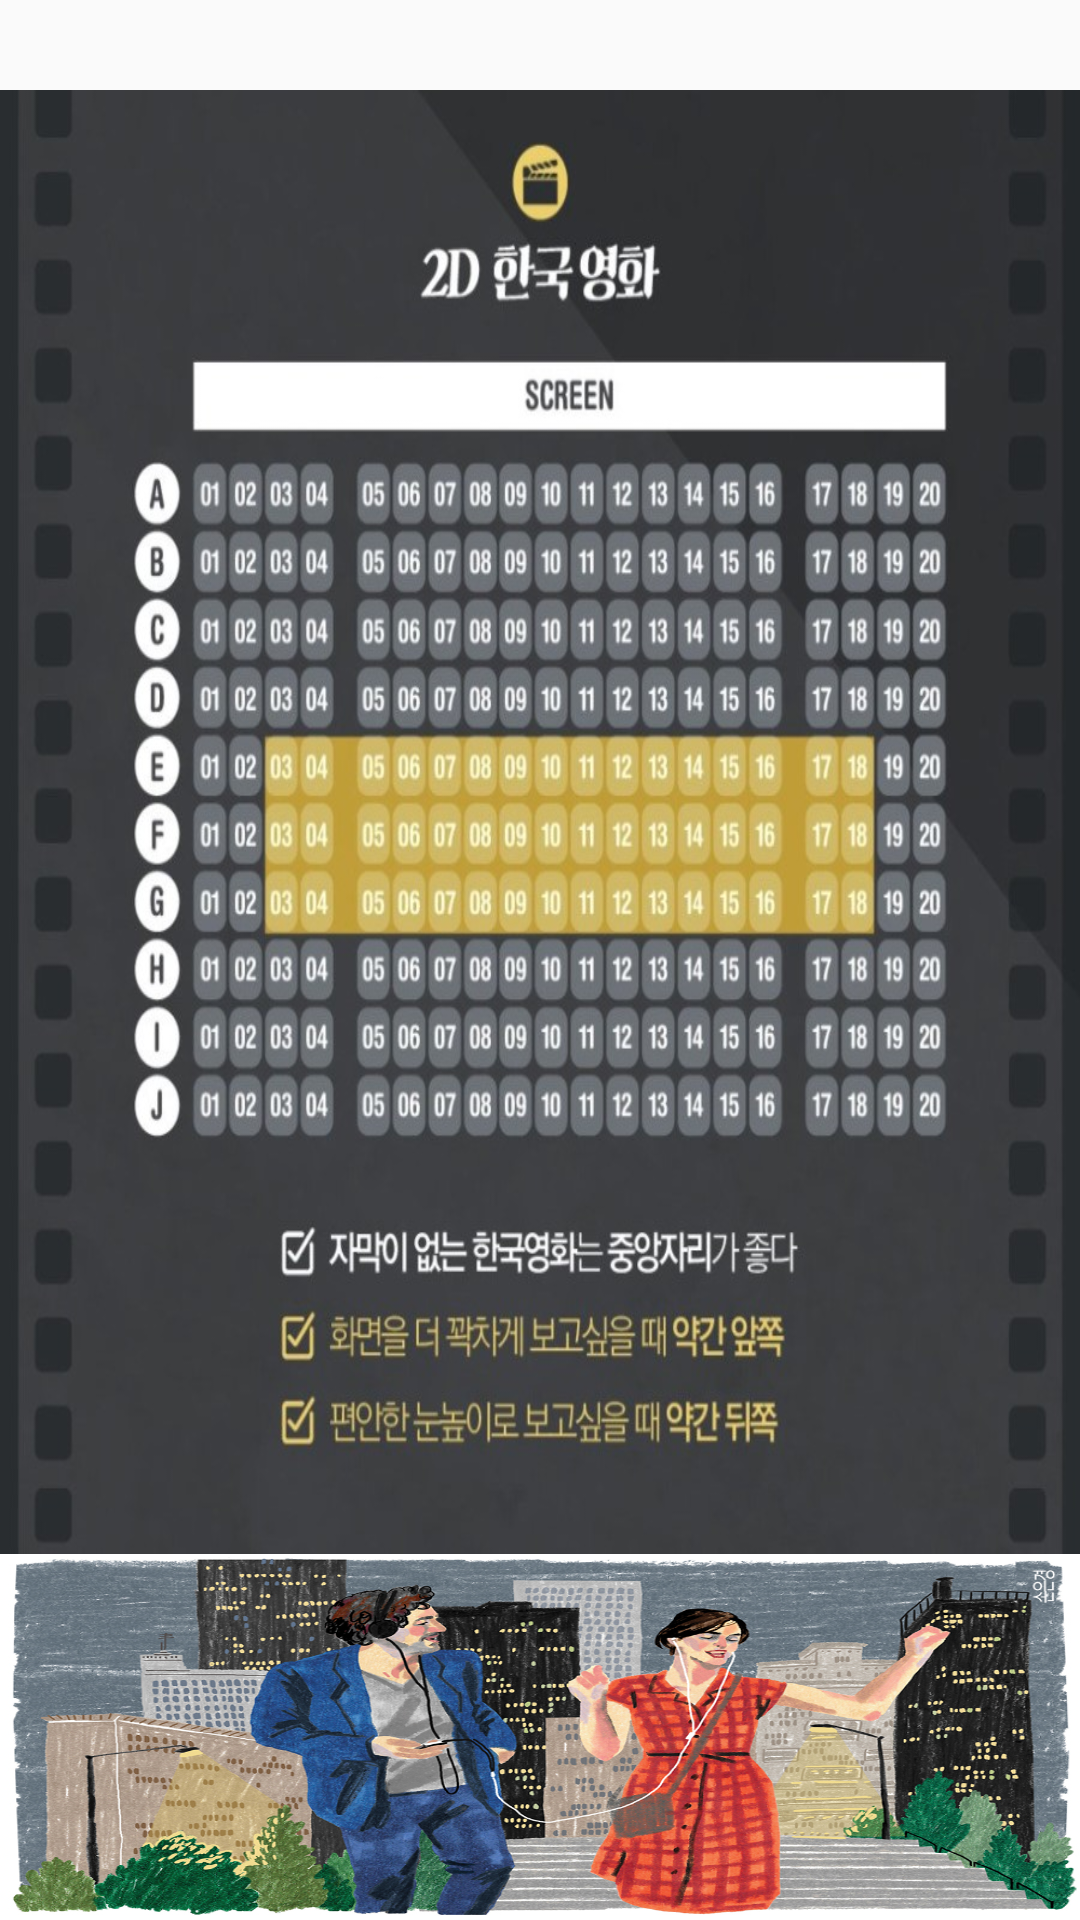

Here is an Android app screen rendered from its layout file. Give the layout XML and the strings, colors and styles it references.
<!-- AndroidManifest.xml: application theme AppTheme -->
<!-- res/layout/dialog1.xml -->
<?xml version="1.0" encoding="utf-8"?>
<LinearLayout xmlns:android="http://schemas.android.com/apk/res/android"
    android:orientation="vertical" android:layout_width="match_parent"
    android:layout_height="match_parent">
    <LinearLayout
        android:layout_width="match_parent"
        android:layout_height="30dp">
        <ImageButton
            android:id="@+id/btn1"
            android:layout_width="wrap_content"
            android:layout_height="wrap_content"
            android:layout_gravity="right"
            android:scaleType="fitCenter"
            android:src="@drawable/back"
            android:background="#D5CE98"/>
    </LinearLayout>
    <LinearLayout
        android:layout_width="match_parent"
        android:layout_height="0dp"
        android:layout_weight="4">

        <ImageView
            android:layout_width="match_parent"
            android:layout_height="match_parent"
            android:scaleType="fitXY"
            android:src="@drawable/z1" />
    </LinearLayout>

    <LinearLayout
        android:layout_width="match_parent"
        android:layout_height="0dp"
        android:layout_weight="1">
        <ImageView
            android:layout_width="match_parent"
            android:layout_height="match_parent"
            android:src="@drawable/nn"
            android:scaleType="fitXY"/>
    </LinearLayout>


</LinearLayout>
<!-- resources referenced by this layout -->
<resources>
  <!-- drawable nn: jpg bitmap (drawable, 678081 bytes) -->
  <!-- drawable z1: jpg bitmap (drawable, 131789 bytes) -->
  <style name="AppTheme" parent="Theme.AppCompat.Light.NoActionBar">
          
          <item name="colorPrimary">@color/colorPrimary</item>
          <item name="colorPrimaryDark">@color/colorPrimaryDark</item>
          <item name="colorAccent">@color/colorAccent</item>
          <item name="colorControlHighlight">#A274FF</item>
      </style>
  <!-- not gathered from this repository: default colours our renderer supplied (Android Studio template values) -->
  <color name="colorPrimary">#FF6200EE</color>
  <color name="colorPrimaryDark">#FF3700B3</color>
  <color name="colorAccent">#FF03DAC5</color>
</resources>
